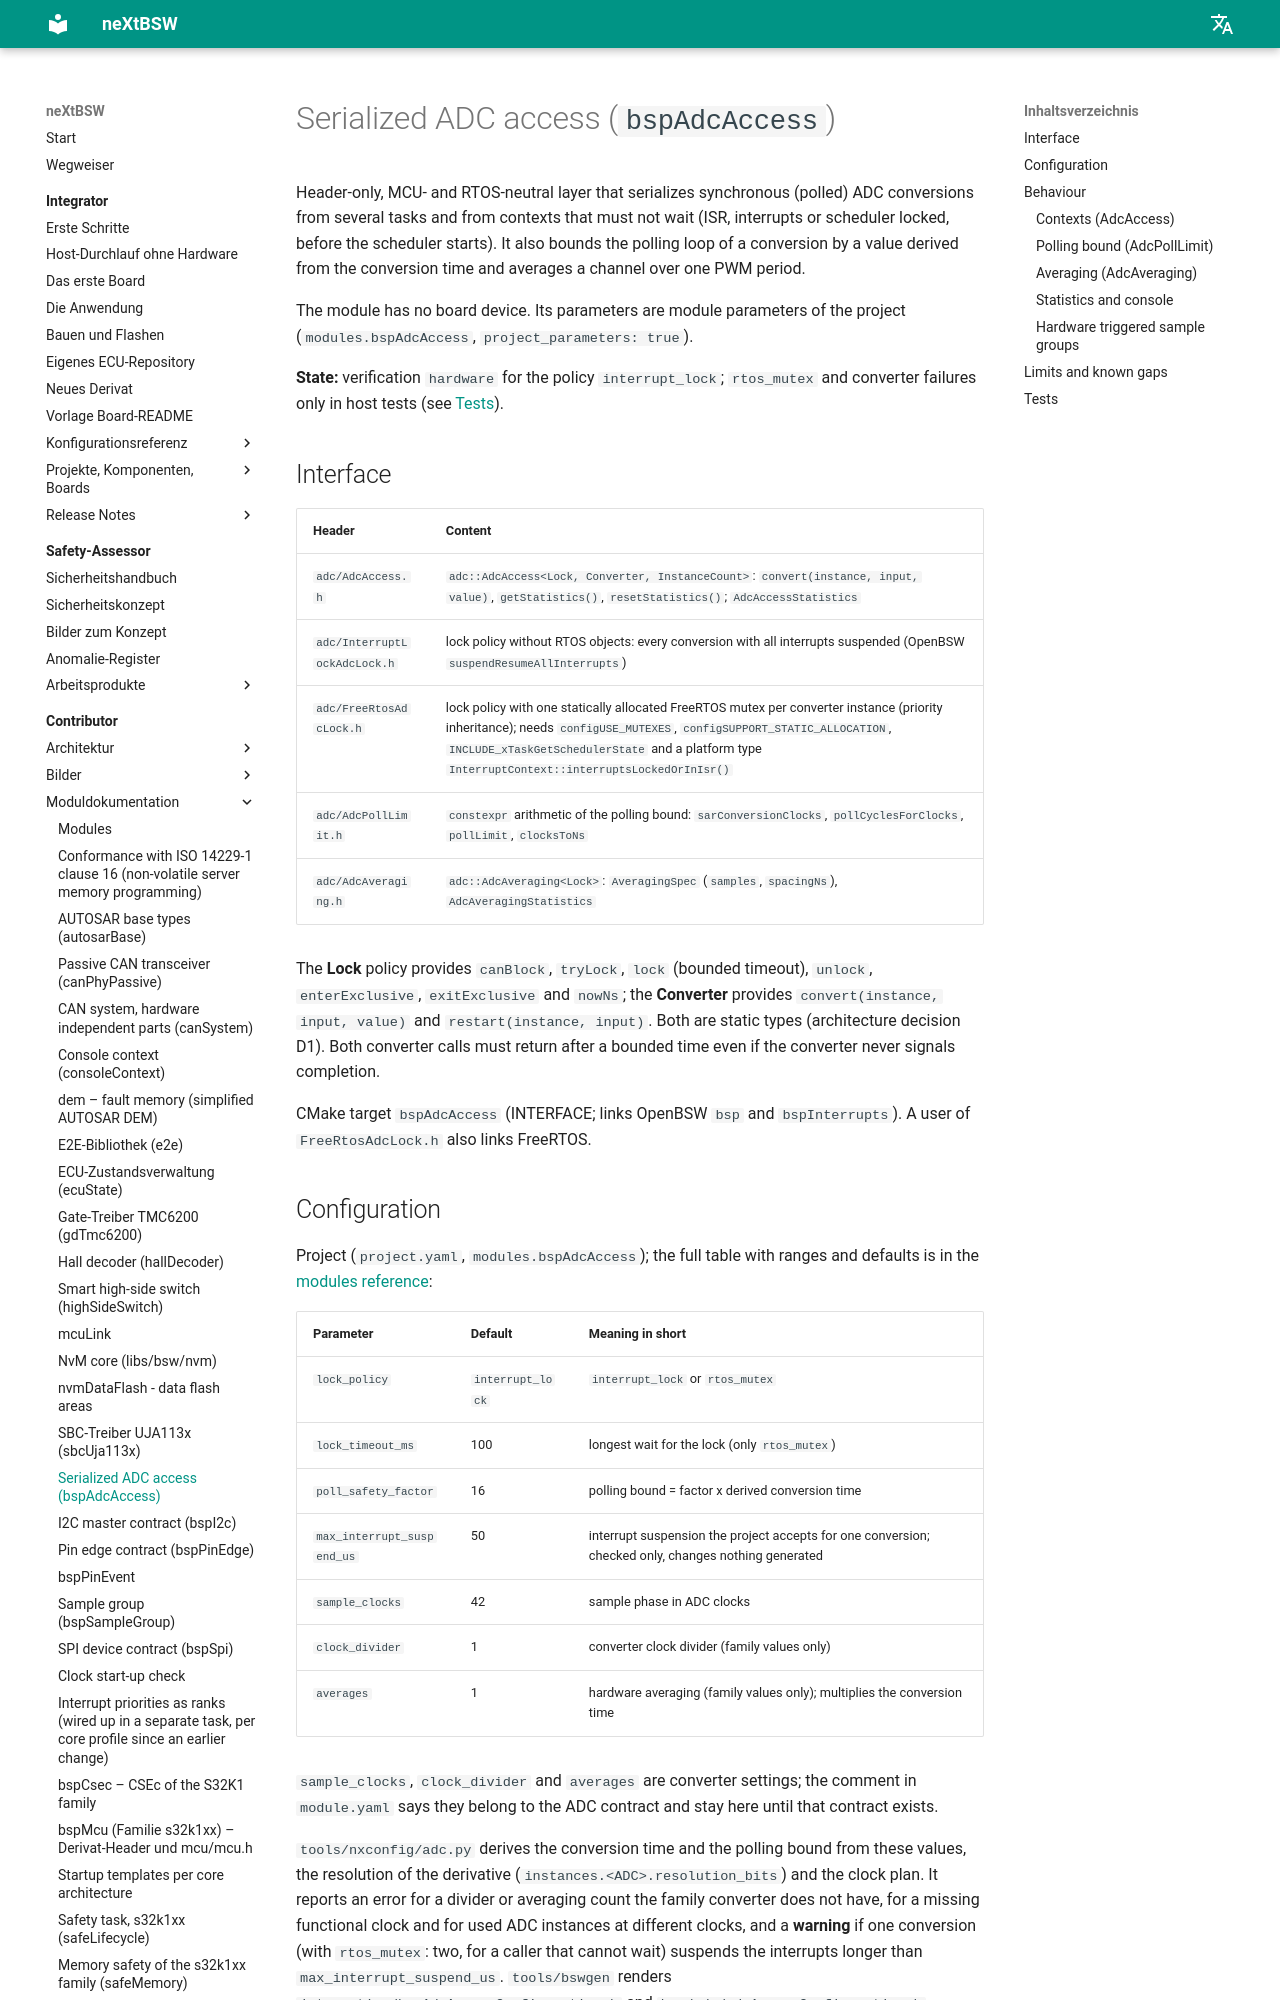

repository: danielsimonreinhardt/neXtBSW · page: 1.0.0/libs/bsp/bspAdcAccess/doc/bspAdcAccess/index.html · generator: mkdocs

# Serialized ADC access (`bspAdcAccess`)

Header-only, MCU- and RTOS-neutral layer that serializes synchronous (polled) ADC conversions from several tasks
and from contexts that must not wait (ISR, interrupts or scheduler locked, before the scheduler starts). It also
bounds the polling loop of a conversion by a value derived from the conversion time (IO-14, IO-16, IO-19) and
averages a channel over one PWM period (IO-31).

The module has no board device. Its parameters are module parameters of the project
(`modules.bspAdcAccess`, `project_parameters: true`).

**State:** verification `hardware` for the policy `interrupt_lock`; `rtos_mutex` and converter failures only in
host tests (see [Tests](#tests)).

## Interface

| Header | Content |
|---|---|
| `adc/AdcAccess.h` | `adc::AdcAccess<Lock, Converter, InstanceCount>`: `convert(instance, input, value)`, `getStatistics()`, `resetStatistics()`; `AdcAccessStatistics` |
| `adc/InterruptLockAdcLock.h` | lock policy without RTOS objects: every conversion with all interrupts suspended (OpenBSW `suspendResumeAllInterrupts`) |
| `adc/FreeRtosAdcLock.h` | lock policy with one statically allocated FreeRTOS mutex per converter instance (priority inheritance); needs `configUSE_MUTEXES`, `configSUPPORT_STATIC_ALLOCATION`, `INCLUDE_xTaskGetSchedulerState` and a platform type `InterruptContext::interruptsLockedOrInIsr()` |
| `adc/AdcPollLimit.h` | `constexpr` arithmetic of the polling bound: `sarConversionClocks`, `pollCyclesForClocks`, `pollLimit`, `clocksToNs` |
| `adc/AdcAveraging.h` | `adc::AdcAveraging<Lock>`: `AveragingSpec` (`samples`, `spacingNs`), `AdcAveragingStatistics` |

The **Lock** policy provides `canBlock`, `tryLock`, `lock` (bounded timeout), `unlock`, `enterExclusive`,
`exitExclusive` and `nowNs`; the **Converter** provides `convert(instance, input, value)` and
`restart(instance, input)`. Both are static types (architecture decision D1). Both converter calls must return after
a bounded time even if the converter never signals completion.

CMake target `bspAdcAccess` (INTERFACE; links OpenBSW `bsp` and `bspInterrupts`). A user of `FreeRtosAdcLock.h`
also links FreeRTOS.
